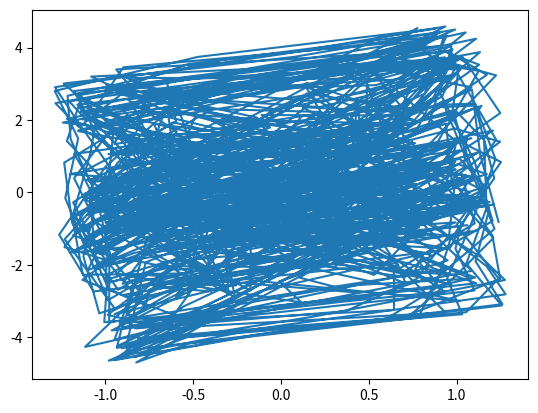

Write Python code to recreate this figure. (Note: this script raises an exception after producing the figure.)
import os #thu vien cho xu li voi file
import numpy as np #thu vien xu li voi ma tran
import argparse #thu vien xu li tham so input
import matplotlib.pyplot as plt #thu vien hien thi anh

#chuyen dang text sang dang day bit
def text_to_bits(text, encoding='utf-8', errors='surrogatepass'):
    bits = bin(int.from_bytes(text.encode(encoding, errors), 'big'))[2:]
    return bits.zfill(8 * ((len(bits) + 7) // 8))

#chuyen dang day bit ve dang text
def text_from_bits(bits, encoding='utf-8', errors='surrogatepass'):
    n = int(bits, 2)
    return n.to_bytes((n.bit_length() + 7) // 8, 'big').decode(encoding, errors) or '\0'

#xor hai day bit voi nhau
def xor(x, y):
    return '{1:0{0}b}'.format(len(x), int(x, 2) ^ int(y, 2))

#tinh toan gia tri cua x1, x2 dua vao mang hopfield
def updateX(x1, x2):
    x1_t = x1[1] / 4.0 + np.sin(x2[0])
    x2_t = x2[2] * 3.0 / 4.0 - 2.0 * np.tanh(x1[0])
    x1[0] = x1[1]
    x1[1] = x1_t
    x2[0] = x2[1]
    x2[1] = x2[2]
    x2[2] = x2_t

#hien thi map cua mang hopfield sau N lan lap
x1 = np.array([0.01, 0.01])
x2 = np.array([0.01, 0.01, 0.01])
X = []
Y = []
for i in range(1000): #chinh sua so lan lap tai day
    updateX(x1, x2)
    # plt.plot(x1[1], x2[2])
    X.append(x1[1])
    Y.append(x2[2])
plt.plot(X, Y)
plt.show()
abc

#lay bit thu 4 tu gia tri x duoc tao ra moi lan lap
def getBinarySequence(b, x, d, e, step):
    for r in range(1, 16):
        theta_t = (e-d)*(r/16) + d
        if x >= theta_t:
            b[step] += (-1)**(r-1)

#lay 38 bit thu 4 sau 38 lan lap
def get38Bits(choose):
    b = np.zeros(38).astype(int)
    if choose == '0':
        d = -1.5
        e = 1.5
        for i in range(38):
            updateX(x1, x2)
            getBinarySequence(b, x1[1], d, e, i)
    elif choose == '1':
        d = -4
        e = 5
        for i in range(38):
            updateX(x1, x2)
            getBinarySequence(b, x2[2], d, e, i)
    return b

#chia 38 bit thanh A0, D1, A2
def getA(s):
    A0 = ''
    A1 = ''
    A2 = ''
    for i in range(32):
        A0 += str(s[i])
    for i in range(32, 37):
        A1 += str(s[i])
    A2 += str(s[37])
    D1 = int((A1[0])) * 16 + int((A1[1])) * 8 + int((A1[2])) * 4 + int((A1[3])) * 2 + int((A1[4]))
    return A0, D1, A2

#dich bit xoay vong theo ben trai
def leftRotate(s, n):
    return s[n:] + s[:n]

#dich bit xoay vong theo ben phai
def rightRotate(s, n):
    return s[32-n:] + s[:32-n]

#ham main
if __name__ == '__main__':
    #khoi tao cac tham so khi chay file
    parser = argparse.ArgumentParser()
    parser.add_argument("--type", type=str, help="enc for encryption or dec for decryption") #kieu (ma hoa, giai ma)
    parser.add_argument("--file", type=str, help="location of file to encrypt or decrypt data")#ten file
    opt = parser.parse_args()
    type_aim = opt.type
    filename = opt.file

    #khoi tao gia tri ban dau cho mang hopfield
    x1 = np.array([0.01, 0.01])
    x2 = np.array([0.01, 0.01, 0.01])

    #lap dao dau 10000 lan
    for i in range(10000):
        updateX(x1, x2)

    #doc file
    with open(filename, 'r') as fopen:
        message = fopen.read()

    #neu la ma hoa thi kiem tra xem do dai file co chia het cho 32 khong, neu khong thi dien day vao cuoi theo quy tac:
    #neu bit cuoi la 0 thi dien day 1, neu bit cuoi la 1 thi dien day 0
    #sau do so bit dien day duoc bieu dien bang 2 byte va ghi vao dau file ma hoa
    if type_aim == "enc":
        fwrite = open(f'{filename}.enc', 'a+')
        mess_bits = text_to_bits(message)
        if len(mess_bits) % 32 != 0:
            residual = 32 - len(mess_bits) % 32
            if mess_bits[-1] == '1':
                mess_bits += '0' * residual
            else:
                mess_bits += '1' * residual
            residual = hex(residual)[2:]
            if len(residual) < 2:
                residual = '0' * (2 - residual) + residual
        else:
            residual = '00'
        fwrite.write(residual)
    else: #neu la giai ma thi doc 2 byte dau de biet bao nhieu bit duoc dien day
        residual = message[:2]
        residual = int(residual, 16)
        message = message[2:]
        fwrite = open(filename[:-4], 'a+')
        num_of_bits = len(message) * 4
        mess_bits = bin(int(message, 16))[2:].zfill(num_of_bits)

    #so block can max hoa hoac giai ma (moi block 32 bit)
    numBlocks = int(len(mess_bits) / 32)
    
    #ma hoa block dau cua file can ma hoa
    if type_aim == "enc":
        P0 = mess_bits[:32] #plaintext
        sequenceBits = get38Bits('0').astype(int) #day 38 bit
        A0, D1, A2 = getA(sequenceBits) #chia thanh A0, D1, A2
        A0_D = rightRotate(A0, D1) #xoay vong phai D1 bit cua A0
        P0_D = leftRotate(P0, D1) #xoay vong trai D1 bit cua P0
        C0 = xor(A0_D, P0_D) #xor P0_D voi A0_D duoc ciphertext
        cipher = hex(int(C0, 2))[2:] #ciphertext dang hexa
        if len(cipher) < 8:
            cipher = '0' * (8 - len(cipher)) + cipher #them byte 0 vao dau de cipher dung 8 byte
        fwrite.write(cipher) #viet ra file
    else: #giai ma block dau cua file can giai ma
        C0 = mess_bits[:32]
        sequenceBits = get38Bits('0').astype(int)
        A0, D1, A2 = getA(sequenceBits)
        A0_D = rightRotate(A0, D1)
        P0_D = xor(A0_D, C0)
        P0 = rightRotate(P0_D, D1)
        fwrite.write(text_from_bits(P0))

    #ma hoa hoac giai ma cac block sau block dau
    for i in range(1, numBlocks):
        for j in range(D1):
            updateX(x1, x2)
        sequenceBits = get38Bits(A2)
        A0, D1, A2 = getA(sequenceBits)
        A0_D = rightRotate(A0, D1)
        if type_aim == "enc":
            P = mess_bits[32*i : 32*(i+1)]
            P_D = leftRotate(P, D1)
            C = xor(A0_D, P_D)
            cipher = hex(int(C, 2))[2:]
            if len(cipher) < 8:
                cipher = '0' * (8 - len(cipher)) + cipher
            fwrite.write(cipher)
        else:
            C = mess_bits[32*i : 32*(i+1)]
            P_D = xor(A0_D, C)
            P = rightRotate(P_D, D1)
            if i == numBlocks - 1 and residual != 0: #neu la block cuoi va co dien day bit luc ma hoa thi bo nhung bit dien day di
                fwrite.write(text_from_bits(P[:32-residual]))
            else:
                fwrite.write(text_from_bits(P))
    if type_aim == "enc":
        print("Your file has been encrypted succesfully!")
    else:
        print("Your file has been decrypted succesfully!")
    fwrite.close()
    os.remove(filename) #xoa file ban dau di
